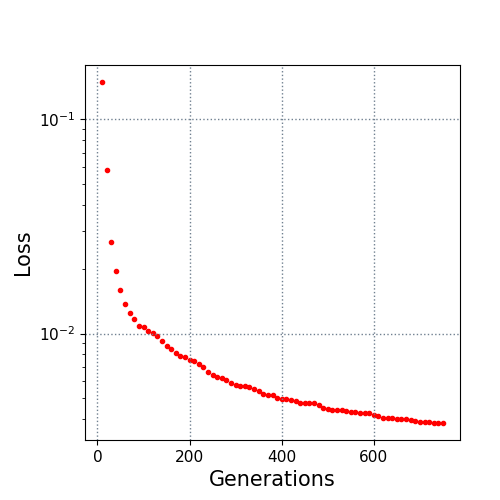

The data file committed next to this chart (first rows):
10.0, 0.149294
20.0, 0.05808
30.0, 0.02675
40.0, 0.01954
50.0, 0.0159
60.0, 0.01371
70.0, 0.01245
80.0, 0.01165
90.0, 0.0109
100.0, 0.01071
110.0, 0.0103
120.0, 0.01001
130.0, 0.009773
140.0, 0.009243
150.0, 0.008776
160.0, 0.008489
170.0, 0.008104
180.0, 0.007818
190.0, 0.007791
200.0, 0.007543
210.0, 0.007487
220.0, 0.00721
230.0, 0.007015
240.0, 0.006603
250.0, 0.006399
260.0, 0.006251
270.0, 0.006197
280.0, 0.006091
290.0, 0.005873
300.0, 0.005743
310.0, 0.005667
320.0, 0.005663
330.0, 0.005603
340.0, 0.005509
350.0, 0.005396
360.0, 0.005205
370.0, 0.005159
380.0, 0.005159
390.0, 0.005017
400.0, 0.004944
410.0, 0.004927
420.0, 0.004891
430.0, 0.00482
440.0, 0.004761
450.0, 0.004761
460.0, 0.004761
470.0, 0.004724
480.0, 0.00464
490.0, 0.004512
500.0, 0.004432
510.0, 0.004403
520.0, 0.004399
530.0, 0.004386
540.0, 0.004361
550.0, 0.004288
560.0, 0.004288
570.0, 0.004271
580.0, 0.004252
590.0, 0.00425
600.0, 0.004171
610.0, 0.004132
... 14 more rows
